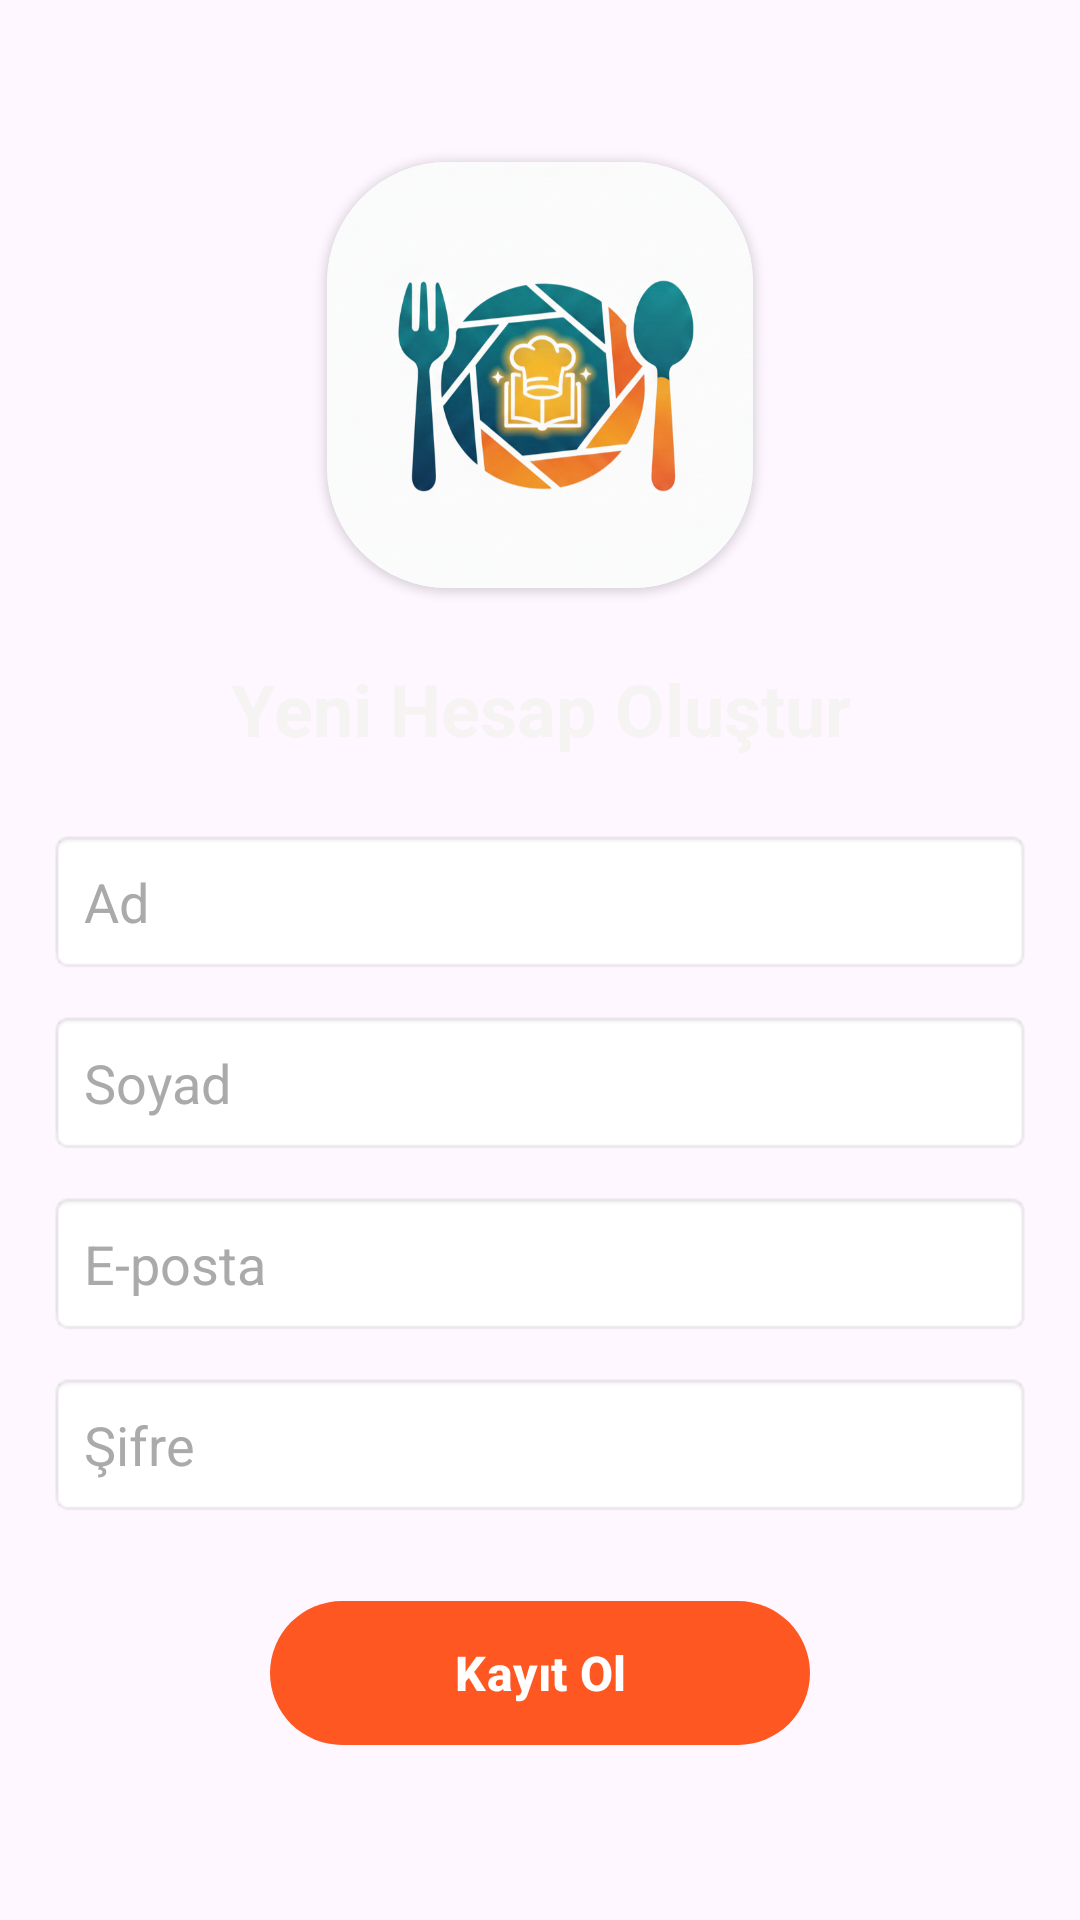

Here is an Android app screen rendered from its layout file. Give the layout XML and the strings, colors and styles it references.
<!-- AndroidManifest.xml: application theme Theme.YemekTarifi -->
<!-- res/layout/activity_register.xml -->
<?xml version="1.0" encoding="utf-8"?>
<LinearLayout xmlns:android="http://schemas.android.com/apk/res/android"
    xmlns:app="http://schemas.android.com/apk/res-auto"
    android:layout_width="match_parent"
    android:layout_height="match_parent"
    android:background="@drawable/login_bg"
    android:gravity="center"
    android:orientation="vertical"
    android:padding="16dp">

    <androidx.cardview.widget.CardView
        android:layout_width="142dp"
        android:layout_height="142dp"
        android:layout_marginTop="16dp"
        android:layout_marginBottom="24dp"
        app:cardCornerRadius="40dp">

        <ImageView
            android:id="@+id/logoImageView"
            android:layout_width="match_parent"
            android:layout_height="match_parent"
            android:contentDescription="Uygulama Logosu"
            android:scaleType="centerCrop"
            android:src="@drawable/logo" />
    </androidx.cardview.widget.CardView>

    <TextView
        android:id="@+id/titleTextView"
        android:layout_width="wrap_content"
        android:layout_height="wrap_content"
        android:text="Yeni Hesap Oluştur"
        android:textSize="24sp"
        android:textStyle="bold"
        android:textColor="#F6F3F3"
        android:layout_marginBottom="24dp"
        android:gravity="center"/>

    <EditText
        android:id="@+id/nameEditText"
        android:layout_width="match_parent"
        android:layout_height="wrap_content"
        android:hint="Ad"
        android:inputType="textPersonName"
        android:layout_marginBottom="12dp"
        android:padding="12dp"
        android:background="@android:drawable/editbox_background"
        android:textColor="@android:color/black"
        android:textColorHint="@android:color/darker_gray"/>

    <EditText
        android:id="@+id/surnameEditText"
        android:layout_width="match_parent"
        android:layout_height="wrap_content"
        android:hint="Soyad"
        android:inputType="textPersonName"
        android:layout_marginBottom="12dp"
        android:padding="12dp"
        android:background="@android:drawable/editbox_background"
        android:textColor="@android:color/black"
        android:textColorHint="@android:color/darker_gray"/>

    <EditText
        android:id="@+id/emailEditText"
        android:layout_width="match_parent"
        android:layout_height="wrap_content"
        android:hint="E-posta"
        android:inputType="textEmailAddress"
        android:layout_marginBottom="12dp"
        android:padding="12dp"
        android:background="@android:drawable/editbox_background"
        android:textColor="@android:color/black"
        android:textColorHint="@android:color/darker_gray"/>

    <EditText
        android:id="@+id/passwordEditText"
        android:layout_width="match_parent"
        android:layout_height="wrap_content"
        android:hint="Şifre"
        android:inputType="textPassword"
        android:layout_marginBottom="24dp"
        android:padding="12dp"
        android:background="@android:drawable/editbox_background"
        android:textColor="@android:color/black"
        android:textColorHint="@android:color/darker_gray"/>

    <com.google.android.material.button.MaterialButton
        android:id="@+id/registerButton"
        android:layout_width="180dp"
        android:layout_height="56dp"
        android:text="Kayıt Ol"
        android:textColor="@android:color/white"
        android:textStyle="bold"
        android:textSize="16sp"
        app:backgroundTint="#FF5722"
        app:cornerRadius="32dp"
        app:elevation="6dp"
        android:layout_marginBottom="16dp"/>

</LinearLayout>
<!-- resources referenced by this layout -->
<resources>
  <!-- drawable logo: png bitmap (drawable, 399310 bytes) -->
  <style name="Theme.YemekTarifi" parent="Base.Theme.YemekTarifi" />
  <style name="Base.Theme.YemekTarifi" parent="Theme.Material3.DayNight.NoActionBar">
          
          
      </style>
</resources>
